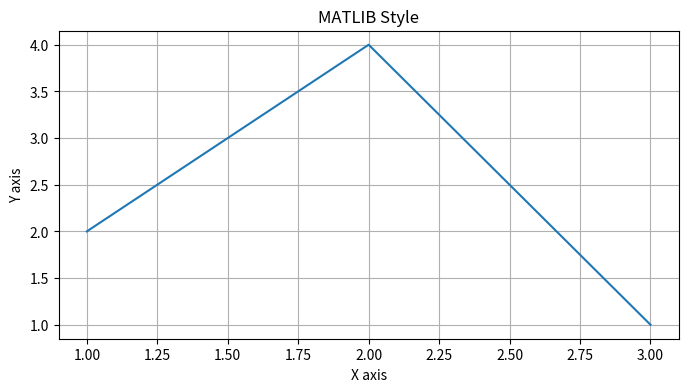

Write Python code to recreate this figure.
import matplotlib.pyplot as plt

# 就像在MATLIB 中一样，直接使用plt.*
plt.figure(figsize=(8, 4))  # 创建画布
plt.plot([1, 2, 3], [2, 4, 1])  # 在第一张画布上画线
plt.title("MATLIB Style")
plt.xlabel("X axis")
plt.ylabel("Y axis")
plt.grid(True)
plt.show()
